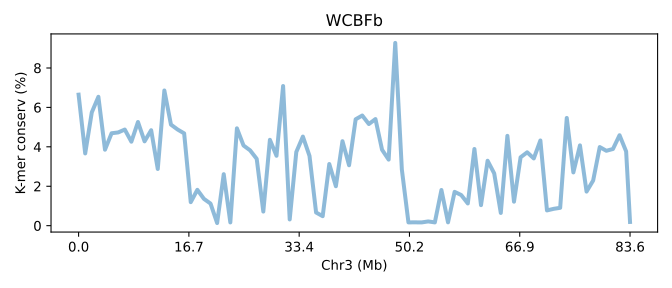

Data behind this chart, as committed beside it:
SeqID	Chr3 (Mb)	K-mer conserv (%)	Group	Group_chrom
MBFBb.chr3	0.0	6.646	0	0
MBFBb.chr3	0.01196	3.665	0	0
MBFBb.chr3	0.02393	5.748	0	0
MBFBb.chr3	0.03589	6.538	0	0
MBFBb.chr3	0.04785	3.854	0	0
MBFBb.chr3	0.05982	4.688	0	0
MBFBb.chr3	0.07178	4.73	0	0
MBFBb.chr3	0.08374	4.877	0	0
MBFBb.chr3	0.0957	4.26	0	0
MBFBb.chr3	0.1077	5.26	0	0
MBFBb.chr3	0.1196	4.278	0	0
MBFBb.chr3	0.1316	4.843	0	0
MBFBb.chr3	0.1436	2.876	0	0
MBFBb.chr3	0.1555	6.858	0	0
MBFBb.chr3	0.1675	5.127	0	0
MBFBb.chr3	0.1794	4.88	0	0
MBFBb.chr3	0.1914	4.683	0	0
MBFBb.chr3	0.2034	1.193	0	0
MBFBb.chr3	0.2153	1.818	0	0
MBFBb.chr3	0.2273	1.359	0	0
MBFBb.chr3	0.2393	1.12	0	0
MBFBb.chr3	0.2512	0.1328	0	0
MBFBb.chr3	0.2632	2.612	0	0
MBFBb.chr3	0.2752	0.1654	0	0
MBFBb.chr3	0.2871	4.938	0	0
MBFBb.chr3	0.2991	4.067	0	0
MBFBb.chr3	0.311	3.821	0	0
MBFBb.chr3	0.323	3.39	0	0
MBFBb.chr3	0.335	0.7158	0	0
MBFBb.chr3	0.3469	4.355	0	0
MBFBb.chr3	0.3589	3.546	0	0
MBFBb.chr3	0.3709	7.085	0	0
MBFBb.chr3	0.3828	0.3159	0	0
MBFBb.chr3	0.3948	3.737	0	0
MBFBb.chr3	0.4067	4.519	0	0
MBFBb.chr3	0.4187	3.541	0	0
MBFBb.chr3	0.4307	0.6681	0	0
MBFBb.chr3	0.4426	0.4813	0	0
MBFBb.chr3	0.4546	3.128	0	0
MBFBb.chr3	0.4666	2.001	0	0
MBFBb.chr3	0.4785	4.285	0	0
MBFBb.chr3	0.4905	3.065	0	0
MBFBb.chr3	0.5025	5.398	0	0
MBFBb.chr3	0.5144	5.588	0	0
MBFBb.chr3	0.5264	5.156	0	0
MBFBb.chr3	0.5383	5.408	0	0
MBFBb.chr3	0.5503	3.851	0	0
MBFBb.chr3	0.5623	3.352	0	0
MBFBb.chr3	0.5742	9.271	0	0
MBFBb.chr3	0.5862	2.85	0	0
MBFBb.chr3	0.5982	0.1664	0	0
MBFBb.chr3	0.6101	0.1682	0	0
MBFBb.chr3	0.6221	0.1647	0	0
MBFBb.chr3	0.634	0.2152	0	0
MBFBb.chr3	0.646	0.1652	0	0
MBFBb.chr3	0.658	1.809	0	0
MBFBb.chr3	0.6699	0.1688	0	0
MBFBb.chr3	0.6819	1.716	0	0
MBFBb.chr3	0.6939	1.553	0	0
MBFBb.chr3	0.7058	1.127	0	0
... 25 more rows
